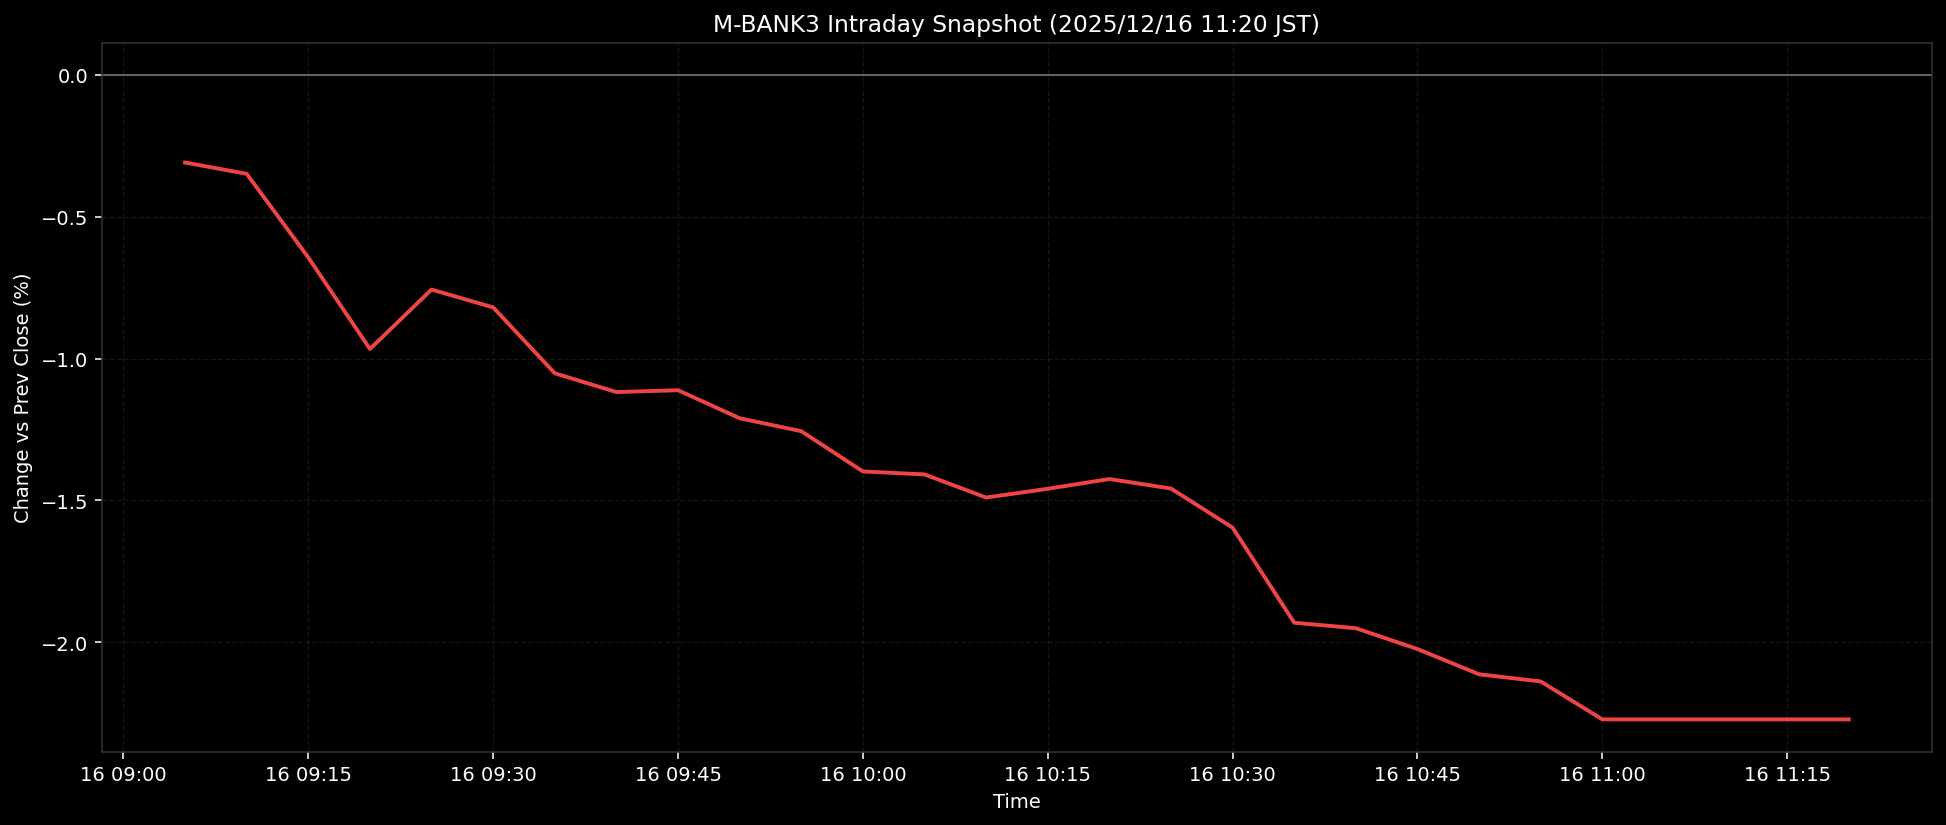

Data behind this chart, as committed beside it:
ts, pct
2025-12-16T09:05:00+0900, -0.309
2025-12-16T09:10:00+0900, -0.3488
2025-12-16T09:15:00+0900, -0.6439
2025-12-16T09:20:00+0900, -0.9665
2025-12-16T09:25:00+0900, -0.7569
2025-12-16T09:30:00+0900, -0.8197
2025-12-16T09:35:00+0900, -1.052
2025-12-16T09:40:00+0900, -1.118
2025-12-16T09:45:00+0900, -1.112
2025-12-16T09:50:00+0900, -1.211
2025-12-16T09:55:00+0900, -1.256
2025-12-16T10:00:00+0900, -1.398
2025-12-16T10:05:00+0900, -1.409
2025-12-16T10:10:00+0900, -1.49
2025-12-16T10:15:00+0900, -1.459
2025-12-16T10:20:00+0900, -1.425
2025-12-16T10:25:00+0900, -1.458
2025-12-16T10:30:00+0900, -1.596
2025-12-16T10:35:00+0900, -1.932
2025-12-16T10:40:00+0900, -1.951
2025-12-16T10:45:00+0900, -2.024
2025-12-16T10:50:00+0900, -2.113
2025-12-16T10:55:00+0900, -2.139
2025-12-16T11:00:00+0900, -2.272
2025-12-16T11:05:00+0900, -2.272
2025-12-16T11:10:00+0900, -2.272
2025-12-16T11:15:00+0900, -2.272
2025-12-16T11:20:00+0900, -2.272
